Dataset: neural (GitHub, Baldunica/neural). Classes: broadleaf plant, grass, soil, soybean.

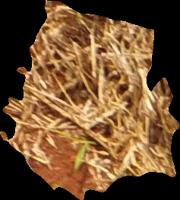
Label: soil

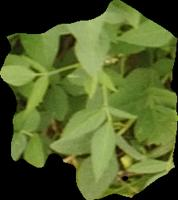
Label: soybean

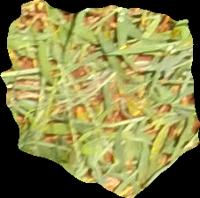
Label: grass

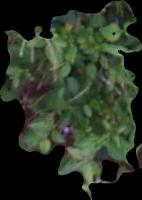
Label: broadleaf plant

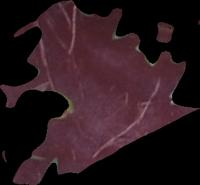
Label: soil

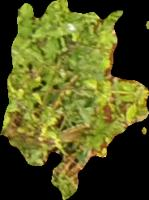
Label: broadleaf plant
